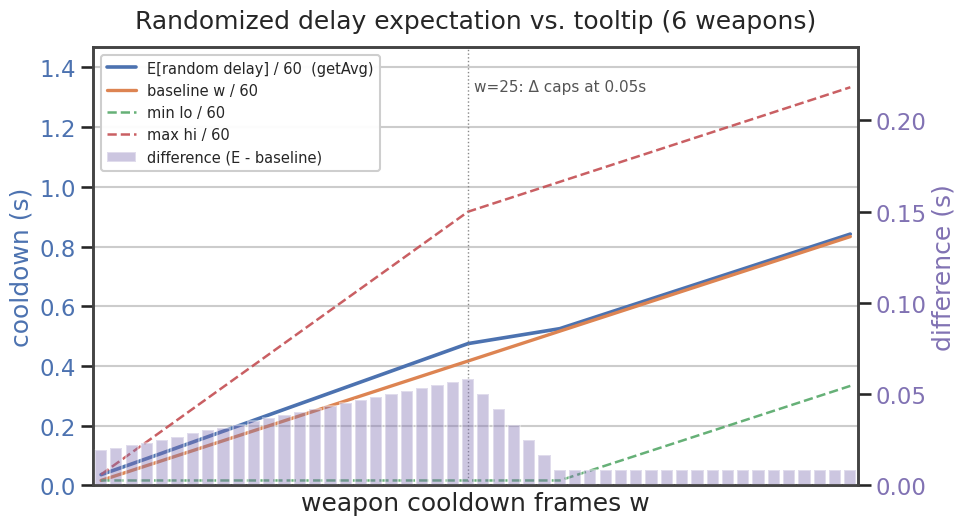

Here is the Python script that generated this plot:
"""
绘制武器冷却帧 w(1..50) 变化时，随机延迟的期望与基准 w/60 的关系图。

左轴（折线）：
  - 期望秒数  E[ceil(C)]/60   （get_avg_attack_duration 取整均值，与 codex 一致）— 实线
  - 基准秒数  w/60            — 实线
  - 随机冷却下界 lo/60、上界 hi/60  — 两条虚线
右轴（柱状）：
  - 期望与基准之差 = E[ceil(C)]/60 - w/60（秒），y 轴上限压到约 0.12s

计算口径与 codex/src/store/codexStore.js 完全一致：
  - 攻速 = 0%  =>  wcf = w
  - Δ = min(weapon_count * wcf / 5, weapon_count * 5)，weapon_count = 6
  - 随机冷却帧 C ~ U( max(1, wcf-Δ), wcf+Δ )
  - 期望帧数 = E[ceil(C)]（game 按整数帧倒数 = 对连续随机值取 ceil）
只使用 getAvg()，不使用天真均匀平均。
"""

import math
import seaborn as sns
import matplotlib
matplotlib.use("Agg")
import matplotlib.pyplot as plt
import numpy as np

sns.set_theme(style="whitegrid", context="talk",
              rc={"axes.edgecolor": "#444444", "font.family": "DejaVu Sans"})


def get_avg_attack_duration(min_cd, max_cd):
    """原样移植 codexStore.js 的 getAvgAttackDuration：返回 ceil(均匀值) 的期望帧数。"""
    if max_cd <= min_cd:
        return max_cd
    tri = lambda v: v * (v + 1) / 2
    ceil_min = math.ceil(min_cd)
    floor_max = math.floor(max_cd)
    return (
        (ceil_min - min_cd) * ceil_min
        + tri(floor_max)
        - tri(ceil_min)
        + (max_cd - floor_max) * math.ceil(max_cd)
    ) / (max_cd - min_cd)


WEAPON_COUNT = 6
FPS = 60


def compute(w):
    wcf = w  # 0% 攻速
    delta = min(WEAPON_COUNT * wcf / 5.0, WEAPON_COUNT * 5.0)
    lo = max(1, wcf - delta)
    hi = wcf + delta
    avg_frames = get_avg_attack_duration(lo, hi)
    exp_sec = avg_frames / FPS
    base_sec = wcf / FPS
    return delta, lo, hi, avg_frames, exp_sec, base_sec, exp_sec - base_sec


def main():
    ws = np.arange(1, 51)
    exp_sec, base_sec, diff_sec, lo_sec, hi_sec = [], [], [], [], []
    for w in ws:
        delta, lo, hi, avg_frames, e, b, d = compute(w)
        exp_sec.append(e)
        base_sec.append(b)
        diff_sec.append(d)
        lo_sec.append(lo / FPS)
        hi_sec.append(hi / FPS)

    palette = sns.color_palette("deep")
    X_MIN, X_MAX = 0.5, 50.5

    fig, ax1 = plt.subplots(figsize=(10, 5.6))

    # 左轴：两条实线（期望 / 基准）+ 两条虚线（最小 / 最大）
    ax1.plot(ws, exp_sec, color=palette[0], lw=2.6, label="E[random delay] / 60  (getAvg)")
    ax1.plot(ws, base_sec, color=palette[1], lw=2.4, label="baseline w / 60")
    ax1.plot(ws, lo_sec, color=palette[2], lw=1.8, ls="--", alpha=0.9, label="min lo / 60")
    ax1.plot(ws, hi_sec, color=palette[3], lw=1.8, ls="--", alpha=0.9, label="max hi / 60")
    ax1.set_xlabel("weapon cooldown frames w")
    ax1.set_ylabel("cooldown (s)", color=palette[0])
    ax1.tick_params(axis="y", labelcolor=palette[0])
    ax1.set_xlim(X_MIN, X_MAX)
    ax1.set_ylim(0, max(hi_sec) * 1.10)

    # 右轴：柱状差值（上限压到 ~0.12s）
    ax2 = ax1.twinx()
    ax2.bar(ws, diff_sec, color=palette[4], alpha=0.4, width=0.8,
            label="difference (E - baseline)")
    ax2.set_ylabel("difference (s)", color=palette[4])
    ax2.tick_params(axis="y", labelcolor=palette[4])
    ax2.set_xlim(X_MIN, X_MAX)          # 与左轴同一横轴
    ax2.set_ylim(0, 0.24)
    ax2.set_xticks([])                  # 不重复画横轴刻度，避免「两套横轴」
    ax2.grid(False)
    # 移动图层到最后
    ax2.set_zorder(ax1.get_zorder() + 1)

    # Δ 封顶标注
    ax1.axvline(25, color="#888888", lw=1.0, ls=":")
    ax1.text(25.4, ax1.get_ylim()[1] * 0.90, "w=25: Δ caps at 0.05s",
             color="#555555", fontsize=11)

    # 图例放左上角（低 w 处两线都低，留白大）
    h1, l1 = ax1.get_legend_handles_labels()
    h2, l2 = ax2.get_legend_handles_labels()
    ax1.legend(h1 + h2, l1 + l2, loc="upper left", fontsize=10.5, framealpha=0.95)

    plt.title("Randomized delay expectation vs. tooltip (6 weapons)", pad=14)
    fig.tight_layout()
    out = "cooldown_deviation.png"
    fig.savefig(out, dpi=130)
    print("saved", out)

    # 关键点表格
    # print(f"{'w':>3} {'Δ':>6} {'[lo,hi]':>14} {'E[ceil]':>8} {'期望(s)':>8} "
    #       f"{'基准(s)':>8} {'差值(s)':>9} {'差值%':>8}")
    # for w in (1, 2, 4, 9, 15, 25, 30, 40, 50):
    #     delta, lo, hi, avg_frames, e, b, d = compute(w)
    #     print(f"{w:>3} {delta:>6.1f} [{lo:>4.1f},{hi:>5.1f}] {avg_frames:>8.3f} "
    #           f"{e:>8.4f} {b:>8.4f} {d:>9.4f} {d/b*100:>7.2f}%")


if __name__ == "__main__":
    main()
